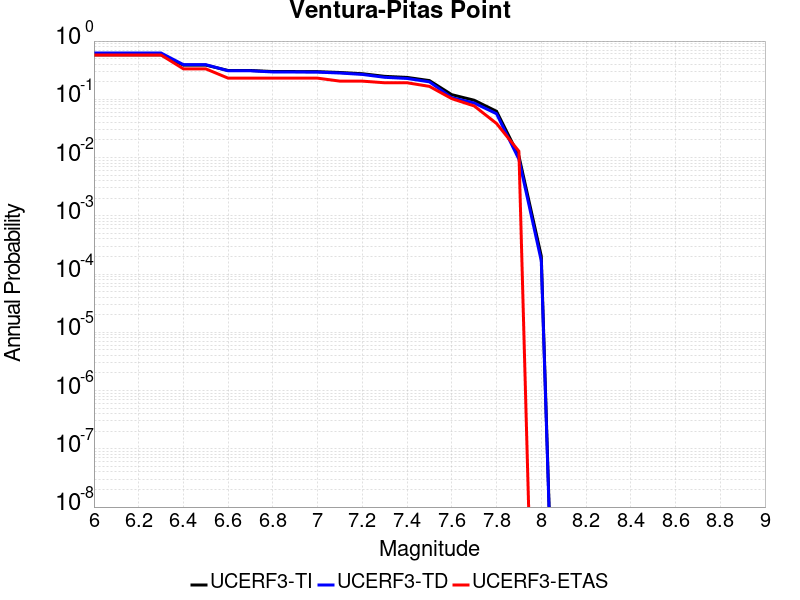

The file beside this chart, header and first rows:
Magnitude, UCERF3-TI Prob, UCERF3-TD Prob, UCERF3-ETAS Prob
6.0, 0.5792, 0.6234, 0.5769
6.1, 0.5792, 0.6234, 0.5769
6.2, 0.5792, 0.6234, 0.5769
6.3, 0.5792, 0.6234, 0.5769
6.4, 0.3869, 0.3935, 0.3333
6.5, 0.3869, 0.3935, 0.3333
6.6, 0.3125, 0.3088, 0.2308
6.7, 0.3125, 0.3088, 0.2308
6.8, 0.2999, 0.2947, 0.2308
6.9, 0.2995, 0.2943, 0.2308
7.0, 0.2981, 0.2928, 0.2308
7.1, 0.2889, 0.2825, 0.2051
7.2, 0.275, 0.2673, 0.2051
7.3, 0.2479, 0.2386, 0.1923
7.4, 0.2376, 0.228, 0.1923
7.5, 0.2096, 0.1994, 0.1667
7.6, 0.12, 0.1068, 0.1026
7.7, 0.09639, 0.08634, 0.07692
7.8, 0.0623, 0.05651, 0.03846
7.9, 0.01063, 0.009357, 0.01282
8.0, 2.0325146E-4, 1.6884145E-4, 0.0
